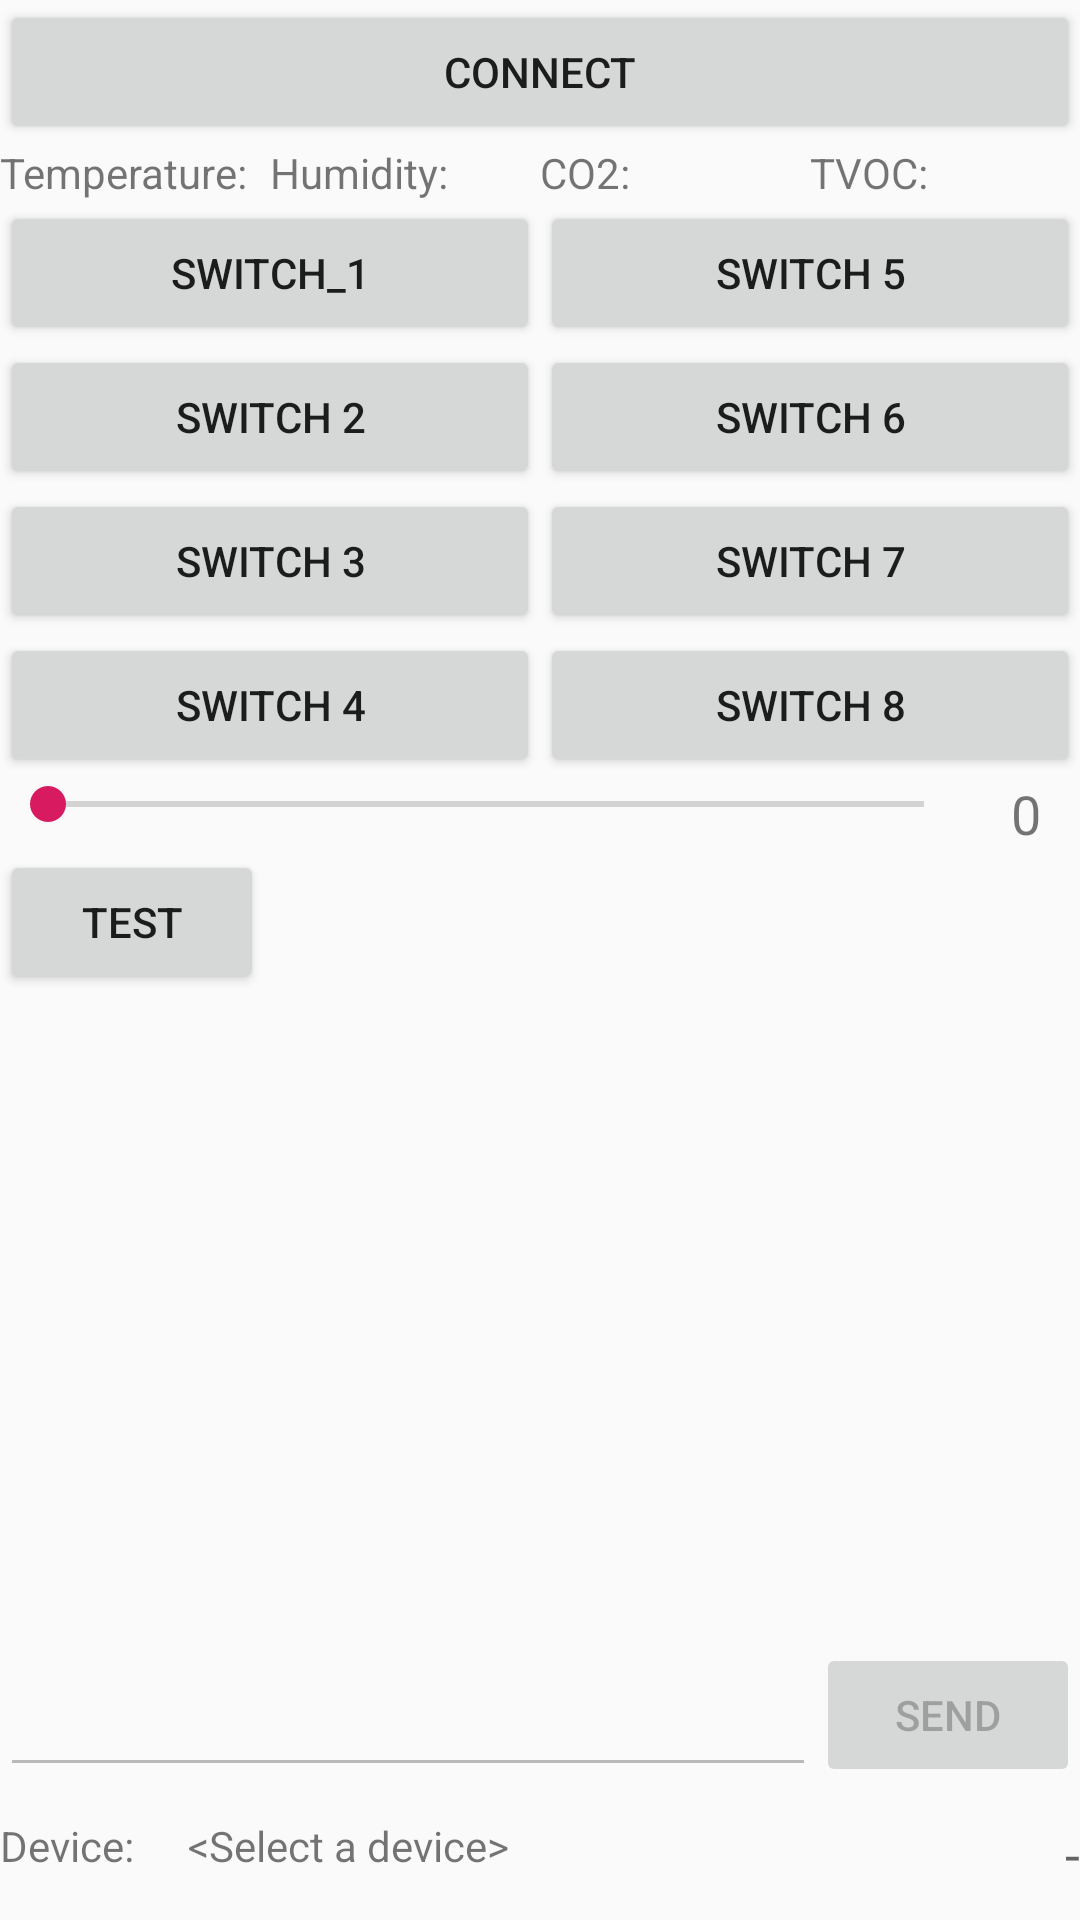

Layout XML and referenced resources for this Android screen:
<!-- AndroidManifest.xml: activity theme AppTheme -->
<!-- res/layout/main.xml -->
<?xml version="1.0" encoding="utf-8"?>
<LinearLayout xmlns:android="http://schemas.android.com/apk/res/android"
    android:layout_width="fill_parent"
    android:layout_height="fill_parent"
    android:orientation="vertical">

    <LinearLayout
        android:id="@+id/linearLayout2"
        android:layout_width="match_parent"
        android:layout_height="wrap_content"
        android:orientation="horizontal">

        <Button
            android:id="@+id/btn_select"
            android:layout_width="match_parent"
            android:layout_height="wrap_content"
            android:padding="12dp"
            android:text="Connect" />
    </LinearLayout>

    <LinearLayout
        android:id="@+id/linearLayout3"
        android:layout_width="match_parent"
        android:layout_height="0dp"
        android:layout_weight="0.31"
        android:orientation="vertical">

        <LinearLayout
            android:id="@+id/linearLayout4"
            android:layout_width="match_parent"
            android:layout_height="wrap_content"
            android:orientation="horizontal">

            <TextView
                android:id="@+id/sensor_temper"
                android:layout_width="0dp"
                android:layout_height="wrap_content"
                android:layout_weight="1"
                android:text="@string/temperature" />

            <TextView
                android:id="@+id/sensor_humidity"
                android:layout_width="0dp"
                android:layout_height="wrap_content"
                android:layout_weight="1"
                android:text="@string/humidity" />

            <TextView
                android:id="@+id/sensor_co2"
                android:layout_width="0dp"
                android:layout_height="wrap_content"
                android:layout_weight="1"
                android:text="@string/co2" />

            <TextView
                android:id="@+id/sensor_tvoc"
                android:layout_width="0dp"
                android:layout_height="wrap_content"
                android:layout_weight="1"
                android:text="@string/tvoc" />

        </LinearLayout>

        <LinearLayout
            android:id="@+id/linearLayout5"
            android:layout_width="match_parent"
            android:layout_height="wrap_content"
            android:orientation="horizontal">

            <Button
                android:id="@+id/switch1"
                android:layout_width="0dp"
                android:layout_height="wrap_content"
                android:layout_weight="1"
                android:padding="12dp"
                android:text="switch_1" />

            <Button
                android:id="@+id/switch5"
                android:layout_width="0dp"
                android:layout_height="wrap_content"
                android:layout_weight="1"
                android:padding="12dp"
                android:text="Switch 5" />
        </LinearLayout>

        <LinearLayout
            android:id="@+id/linearLayout6"
            android:layout_width="match_parent"
            android:layout_height="wrap_content"
            android:orientation="horizontal">

            <Button
                android:id="@+id/switch2"
                android:layout_width="0dp"
                android:layout_height="wrap_content"
                android:layout_weight="1"
                android:padding="12dp"
                android:text="Switch 2" />

            <Button
                android:id="@+id/switch6"
                android:layout_width="0dp"
                android:layout_height="wrap_content"
                android:layout_weight="1"
                android:padding="12dp"
                android:text="Switch 6" />
        </LinearLayout>

        <LinearLayout
            android:id="@+id/linearLayout7"
            android:layout_width="match_parent"
            android:layout_height="wrap_content"
            android:orientation="horizontal">

            <Button
                android:id="@+id/switch3"
                android:layout_width="0dp"
                android:layout_height="wrap_content"
                android:layout_weight="1"
                android:padding="12dp"
                android:text="Switch 3" />

            <Button
                android:id="@+id/switch7"
                android:layout_width="0dp"
                android:layout_height="wrap_content"
                android:layout_weight="1"
                android:padding="12dp"
                android:text="Switch 7" />
        </LinearLayout>

        <LinearLayout
            android:id="@+id/linearLayout8"
            android:layout_width="match_parent"
            android:layout_height="wrap_content"
            android:orientation="horizontal">

            <Button
                android:id="@+id/switch4"
                android:layout_width="0dp"
                android:layout_height="wrap_content"
                android:layout_weight="1"
                android:padding="12dp"
                android:text="Switch 4" />

            <Button
                android:id="@+id/switch8"
                android:layout_width="0dp"
                android:layout_height="wrap_content"
                android:layout_weight="1"
                android:padding="12dp"
                android:text="Switch 8" />
        </LinearLayout>

        <LinearLayout
            android:id="@+id/linearLayout9"
            android:layout_width="match_parent"
            android:layout_height="wrap_content"
            android:orientation="horizontal">

            <SeekBar
                android:id="@+id/seekBar"
                android:layout_width="0dp"
                android:layout_height="wrap_content"
                android:layout_weight="9" />

            <TextView
                android:id="@+id/seek_level"
                android:layout_width="0dp"
                android:layout_height="wrap_content"
                android:layout_gravity="center_vertical"
                android:layout_weight="1"
                android:gravity="center_horizontal"
                android:text="@string/onoff"
                android:textSize="18sp" />
        </LinearLayout>

        <Button
            android:id="@+id/button2"
            android:layout_width="wrap_content"
            android:layout_height="wrap_content"
            android:onClick="On_test"
            android:text="TEST" />

        <RelativeLayout
            android:id="@+id/RelativeLayout1"
            android:layout_width="match_parent"
            android:layout_height="292dp"
            android:layout_weight="1"
            android:orientation="vertical">

            <EditText
                android:id="@+id/sendText"
                android:layout_width="102dp"
                android:layout_height="wrap_content"
                android:layout_alignParentLeft="true"
                android:layout_alignParentBottom="true"
                android:layout_toLeftOf="@+id/sendButton"
                android:ems="10"
                android:enabled="false"
                android:fontFamily="1"
                android:lines="1"
                android:maxLength="20"
                android:maxLines="1"
                android:shadowRadius="1" />

            <ListView
                android:id="@+id/listMessage"
                android:layout_width="match_parent"
                android:layout_height="wrap_content"
                android:layout_above="@+id/sendButton"
                android:layout_alignParentLeft="true"
                android:layout_alignParentTop="true">

            </ListView>

            <Button
                android:id="@+id/sendButton"
                android:layout_width="wrap_content"
                android:layout_height="wrap_content"
                android:layout_alignParentRight="true"
                android:layout_alignParentBottom="true"
                android:enabled="false"
                android:text="Send" />

        </RelativeLayout>
    </LinearLayout>

    <RelativeLayout
        android:id="@+id/RelativeLayout2"
        android:layout_width="match_parent"
        android:layout_height="wrap_content"
        android:layout_marginTop="10dp"
        android:layout_marginBottom="10dp"
        android:orientation="vertical">

        <TextView
            android:id="@+id/deviceLabel"
            android:layout_width="wrap_content"
            android:layout_height="wrap_content"
            android:layout_alignParentLeft="true"
            android:layout_alignParentTop="true"
            android:text="@string/device" />

        <TextView
            android:id="@+id/deviceName"
            android:layout_width="wrap_content"
            android:layout_height="wrap_content"
            android:layout_alignParentTop="true"
            android:layout_marginLeft="18dp"
            android:layout_toRightOf="@+id/deviceLabel"
            android:text="@string/no_device"
            android:textAppearance="?android:attr/textAppearanceSmall" />

        <TextView
            android:id="@+id/rssival"
            android:layout_width="wrap_content"
            android:layout_height="wrap_content"
            android:layout_alignParentTop="true"
            android:layout_alignParentEnd="true"
            android:text="-"
            android:textAppearance="?android:attr/textAppearanceMedium" />

    </RelativeLayout>

</LinearLayout>
<!-- resources referenced by this layout -->
<resources>
  <string name="co2">CO2:</string>
  <string name="device">Device:</string>
  <string name="humidity">Humidity:</string>
  <string name="no_device">&lt;Select a device&gt;</string>
  <string name="onoff">0</string>
  <string name="temperature">Temperature:</string>
  <string name="tvoc">TVOC:</string>
  <style name="AppTheme" parent="Theme.AppCompat.Light.DarkActionBar">
          
          <item name="colorPrimary">@color/colorPrimary</item>
          <item name="colorPrimaryDark">@color/colorPrimaryDark</item>
          <item name="colorAccent">@color/colorAccent</item>
  
      </style>
  <color name="colorPrimary">#81AAD1</color>
  <color name="colorPrimaryDark">#000000</color>
  <color name="colorAccent">#D81B60</color>
</resources>
